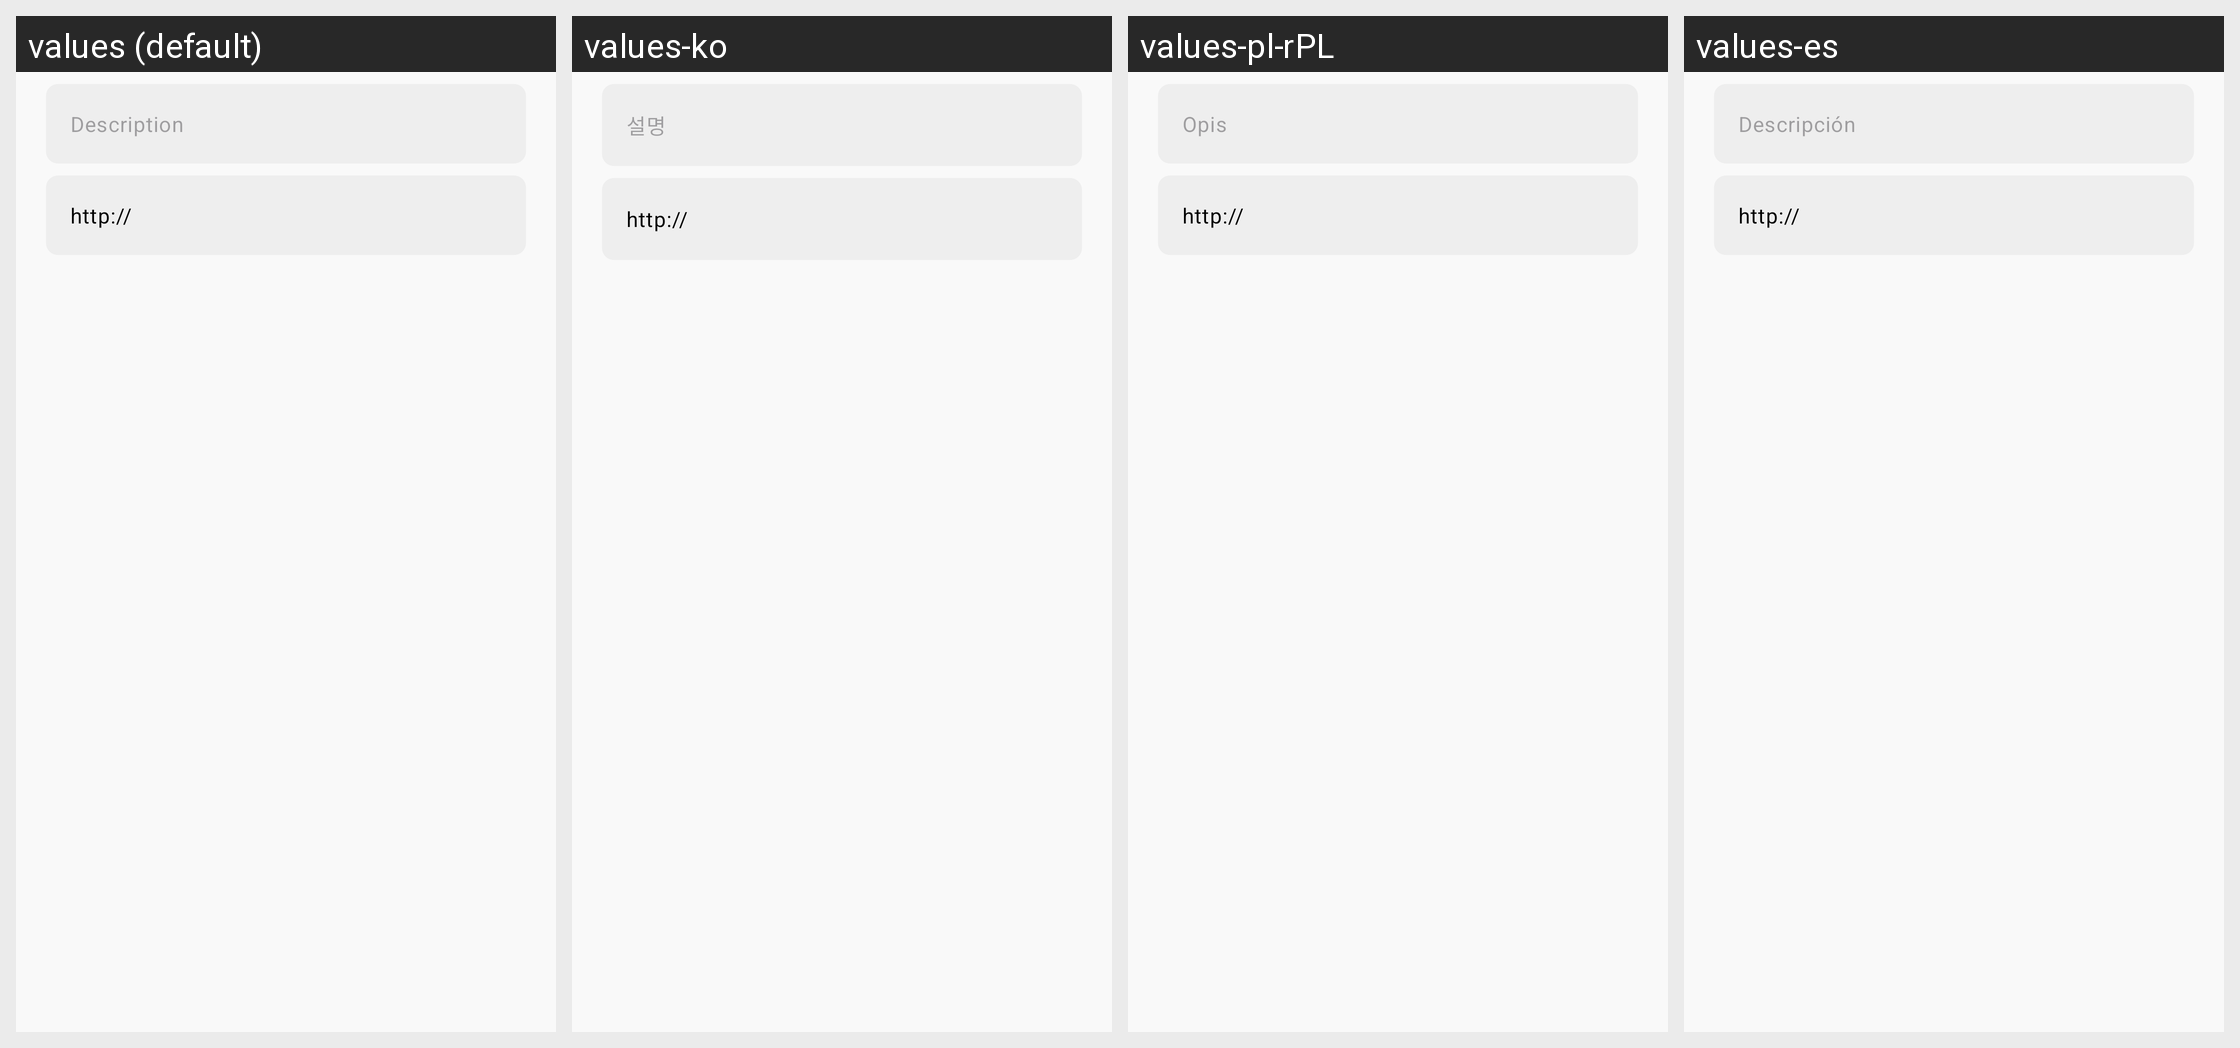

Translations of the strings shown on this Android screen, per locale in the grid:
Android screen res/layout/dialog_link.xml rendered under 4 locales, left to right: values (default), values-ko, values-pl-rPL, values-es. Device: Nexus 5 (rendered at 1080×1920; each locale shown at half size, 540×960, under a caption strip naming it); theme App.Theme.
Other locales in the repository, not shown: values-ar, values-cs-rCZ, values-de, values-el, values-es-rAR, values-fi, values-fr, values-hu, values-is-rIS, values-it, values-ja-rJP, values-nb-rNO, values-nl-rNL, values-pt-rBR, values-ru, values-tr, values-uz, values-zh-rCN, values-zh-rTW.
Strings drawn on this screen, with the default value and each locale's value (text and hints the layout hard-codes, and strings that could not be matched under every locale, appear in the picture but are not listed):

description
  values: Description
  values-ko: 설명
  values-pl-rPL: Opis
  values-es: Descripción

link
  values: Link
  values-ko: 연결
  values-pl-rPL: Link
  values-es: Enlace
